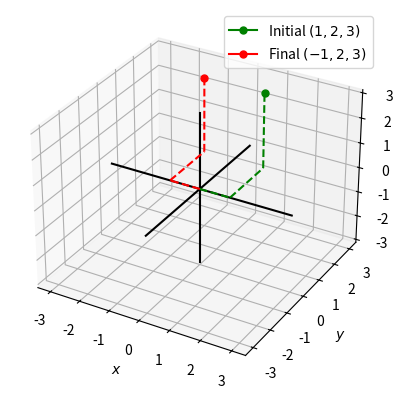

Reproduce this figure in Python.
"""Lattice Symmetry Operations (Crystallography)"""
import matplotlib.pyplot as plt

# parameters
initial_coords = [1, 2, 3]  # initial coordinates of the atom
x, y, z = initial_coords

sym_operator = [-x, y, z]  # symmetry operatior
x2, y2, z2 = sym_operator

# plotting
fig, ax = plt.subplots(subplot_kw=dict(projection="3d"))
maximum = max([x, y, z, x2, y2, z2])
minimum = min([x, y, z, x2, y2, z2])
maximmum = max([maximum, -minimum])
ax.plot([-maximum, maximum], [0, 0], [0, 0], color="k")
ax.plot([0, 0], [-maximum, maximum], [0, 0], color="k")
ax.plot([0, 0], [0, 0], [-maximum, maximum], color="k")
ax.plot(
    x, y, z,
    marker="o",
    markersize=5,
    color="green",
    label="Initial $(" + str(x) + "," + str(y) + "," + str(z) + ")$",
)
ax.plot([0, x], [0, 0], [0, 0], color="green", linestyle="dashed")
ax.plot([x, x], [0, y], [0, 0], color="green", linestyle="dashed")
ax.plot([x, x], [y, y], [0, z], color="green", linestyle="dashed")
ax.plot(
    x2, y2, z2,
    marker="o",
    markersize=5,
    color="red",
    label="Final $(" + str(x2) + "," + str(y2) + "," + str(z2) + ")$",
)
ax.plot([0, x2], [0, 0], [0, 0], color="red", linestyle="dashed")
ax.plot([x2, x2], [0, y2], [0, 0], color="red", linestyle="dashed")
ax.plot([x2, x2], [y2, y2], [0, z2], color="red", linestyle="dashed")

ax.set_xlabel("$x$")
ax.set_ylabel("$y$")
ax.set_zlabel("$z$")
ax.legend()

plt.show()